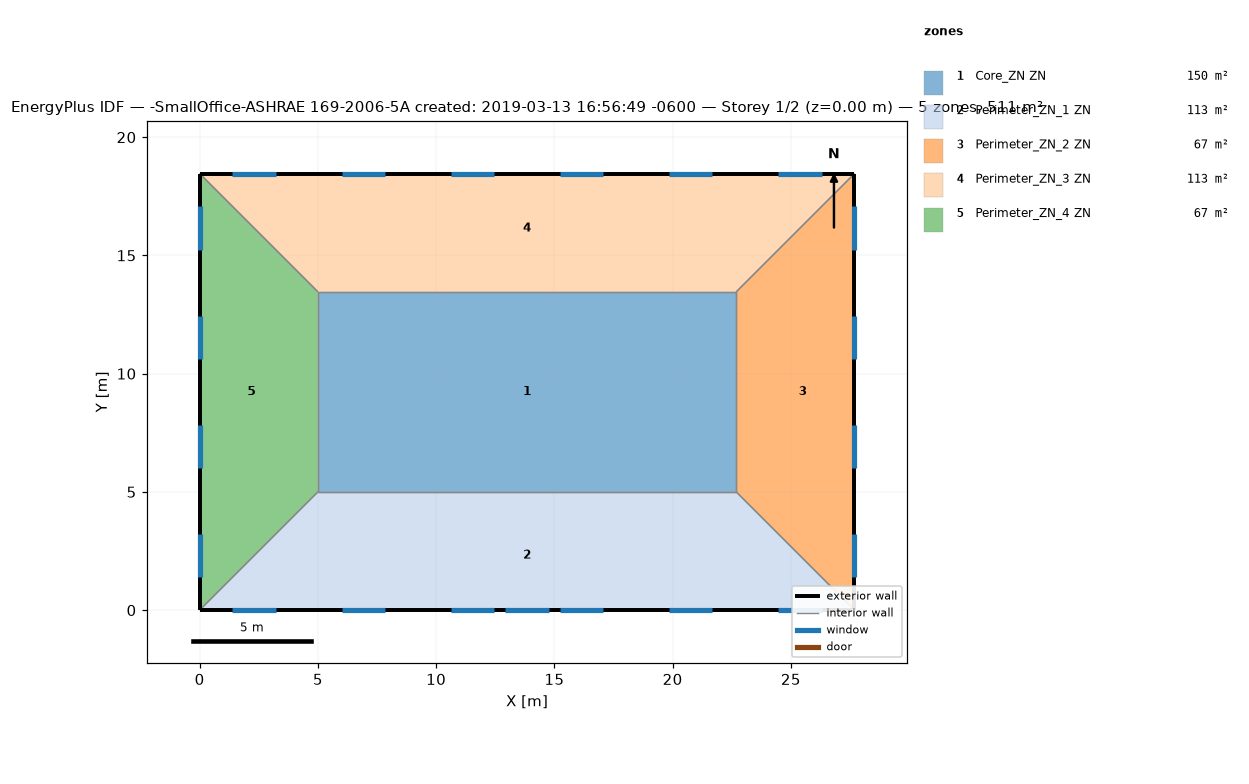
=== STOREY PLAN SPEC (per zone: floor XY polygon, exterior-wall plan segments, windows/doors) ===
zone 1: Core_ZN ZN  (149.7 m²)
  floor: (22.69, 13.46) (22.69, 5.00) (5.00, 5.00) (5.00, 13.46)
  interior walls: 4
zone 2: Perimeter_ZN_1 ZN  (113.5 m²)
  floor: (22.69, 5.00) (27.69, 0.00) (0.00, 0.00) (5.00, 5.00)
  exterior wall: (0.00, 0.00) – (27.69, 0.00)  [27.7 m]
    window: (12.93, 0.00) – (14.76, 0.00)  [3.9 m²]
    window: (1.39, 0.00) – (3.22, 0.00)  [2.8 m²]
    window: (6.01, 0.00) – (7.84, 0.00)  [2.8 m²]
    window: (10.62, 0.00) – (12.45, 0.00)  [2.8 m²]
    window: (15.24, 0.00) – (17.07, 0.00)  [2.8 m²]
    window: (19.85, 0.00) – (21.68, 0.00)  [2.8 m²]
    window: (24.47, 0.00) – (26.30, 0.00)  [2.8 m²]
  interior walls: 3
zone 3: Perimeter_ZN_2 ZN  (67.3 m²)
  floor: (27.69, 18.46) (27.69, 0.00) (22.69, 5.00) (22.69, 13.46)
  exterior wall: (27.69, 0.00) – (27.69, 18.46)  [18.5 m]
    window: (27.69, 1.39) – (27.69, 3.22)  [2.8 m²]
    window: (27.69, 6.01) – (27.69, 7.84)  [2.8 m²]
    window: (27.69, 10.62) – (27.69, 12.45)  [2.8 m²]
    window: (27.69, 15.24) – (27.69, 17.07)  [2.8 m²]
  interior walls: 3
zone 4: Perimeter_ZN_3 ZN  (113.4 m²)
  floor: (27.69, 18.46) (22.69, 13.46) (5.00, 13.46) (0.00, 18.46)
  exterior wall: (27.69, 18.46) – (0.00, 18.46)  [27.7 m]
    window: (26.30, 18.46) – (24.47, 18.46)  [2.8 m²]
    window: (21.68, 18.46) – (19.85, 18.46)  [2.8 m²]
    window: (17.07, 18.46) – (15.24, 18.46)  [2.8 m²]
    window: (12.45, 18.46) – (10.62, 18.46)  [2.8 m²]
    window: (7.84, 18.46) – (6.01, 18.46)  [2.8 m²]
    window: (3.22, 18.46) – (1.39, 18.46)  [2.8 m²]
  interior walls: 3
zone 5: Perimeter_ZN_4 ZN  (67.3 m²)
  floor: (0.00, 18.46) (5.00, 13.46) (5.00, 5.00) (0.00, 0.00)
  exterior wall: (0.00, 18.46) – (0.00, 0.00)  [18.5 m]
    window: (0.00, 17.07) – (0.00, 15.24)  [2.8 m²]
    window: (0.00, 12.45) – (0.00, 10.62)  [2.8 m²]
    window: (0.00, 7.84) – (0.00, 6.01)  [2.8 m²]
    window: (0.00, 3.22) – (0.00, 1.39)  [2.8 m²]
  interior walls: 3

=== DERIVED (storey summary) ===
Building: -SmallOffice-ASHRAE 169-2006-5A created: 2019-03-13 16:56:49 -0600
Storey: 1 of 2  (floor level z = 0.00 m)
Storey gross floor area: 511.2 m²
Zones on this storey: 5
  - Core_ZN ZN: floor 149.7 m²
  - Perimeter_ZN_1 ZN: floor 113.5 m²; exterior wall 27.7 m (84.5 m²); 7 window(s) 20.6 m²; WWR 24.4%
  - Perimeter_ZN_2 ZN: floor 67.3 m²; exterior wall 18.5 m (56.3 m²); 4 window(s) 11.2 m²; WWR 19.8%
  - Perimeter_ZN_3 ZN: floor 113.4 m²; exterior wall 27.7 m (84.5 m²); 6 window(s) 16.7 m²; WWR 19.8%
  - Perimeter_ZN_4 ZN: floor 67.3 m²; exterior wall 18.5 m (56.3 m²); 4 window(s) 11.2 m²; WWR 19.8%
Zone adjacency (shared interzone walls):
  - Core_ZN ZN ↔ Perimeter_ZN_1 ZN
  - Core_ZN ZN ↔ Perimeter_ZN_2 ZN
  - Core_ZN ZN ↔ Perimeter_ZN_3 ZN
  - Core_ZN ZN ↔ Perimeter_ZN_4 ZN
  - Perimeter_ZN_1 ZN ↔ Perimeter_ZN_2 ZN
  - Perimeter_ZN_1 ZN ↔ Perimeter_ZN_4 ZN
  - Perimeter_ZN_2 ZN ↔ Perimeter_ZN_3 ZN
  - Perimeter_ZN_3 ZN ↔ Perimeter_ZN_4 ZN